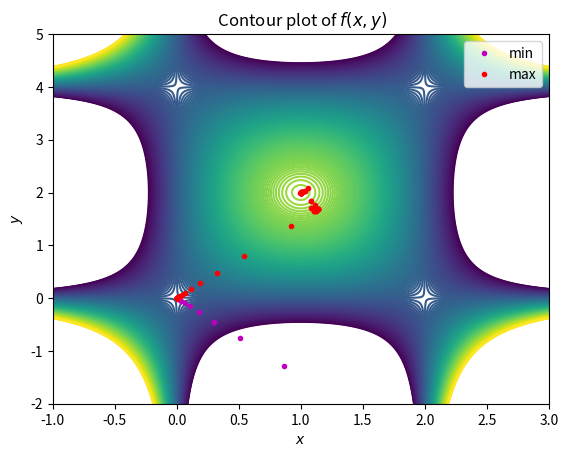
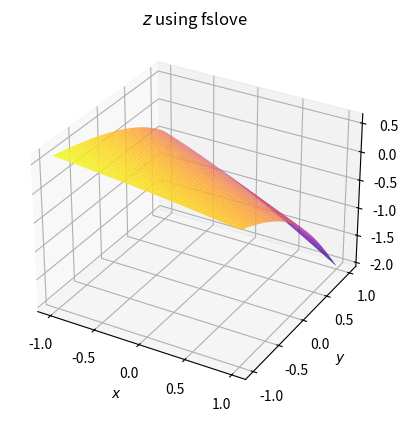
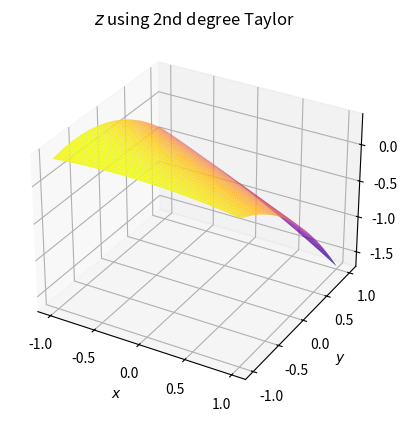
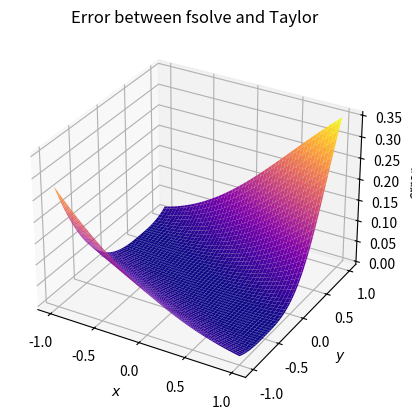

Here is the Python script that generated these plots, in order:
# -*- coding: utf-8 -*-
"""
Created on Sun Feb 25 13:26:54 2024
"""

import numpy as np
import scipy.integrate as it
import matplotlib.pyplot as plt
import scipy.optimize as opt
from mpl_toolkits import mplot3d
from math import comb


#Task 1
print("-----Task 1-----")
def Rie_sum(f,a,b,n=10000):
    s = 0
    dx = (b-a)/n
    for i in range(n):
        s = s+ (f(a+dx*i)+f(a+dx*(i+1)))/2*dx
    return s

def Simple_f(x):
    return 2*x+1

RS = Rie_sum(Simple_f, 1,2, 10000)

print(RS)
loop =True
for i in range(1,10000):
    if np.abs(Rie_sum(Simple_f, 1, 2, i) - 4) < 1.e-8:
        print("The differnce tends to 0.")
        break
else:
    print("Something is wrong")

def speed (t):
    return np.sqrt((2*t)**2+(3*t**2)**2)

length_r = Rie_sum(speed,-2,1,10000)
length_q = it.quad(speed, -2, 1)


print (f"Solution by us is {length_r}, solution by quard is {length_q[0]}." )

#Task 2
print("\n -----Task 2-----")
def f(u):
    return 8*u[0]*u[1]-4*(u[0]**2)*u[1]-2*u[0]*(u[1]**2)+(u[0]**2)*(u[1]**2)

def neg_f(u):
    return -(8*u[0]*u[1]-4*(u[0]**2)*u[1]-2*u[0]*(u[1]**2)+(u[0]**2)*(u[1]**2))

x = np.linspace(-1,3, 1000)
y = np.linspace(-2, 5, 1000)

X,Y = np.meshgrid(x,y)

#print(X)
Z = 8*X*Y-4*(X**2)*Y-2*X*(Y**2)+(X**2)*(Y**2)


fig, ax = plt.subplots()
CS = ax.contour(X, Y, Z,np.linspace(-2,5,200))
#CS = ax.contour(X, Y, Z,200)

lmin = opt.fmin(f, np.array([0,0]),full_output= True, disp = False, retall=True)

lmax = opt.fmin(neg_f,np.array([0,0]), full_output= True, disp = False, retall=True)

#print(lmin)

if lmin[4]==0:
    print(f"local min at {lmin[0]}, and the value is {lmin[1]}.")
else:
    print("There is no local min.")


if lmax[4]==0:
    print(f"local max at {lmax[0]}, and the value is {-lmax[1]}.")
else:
    print("There is no local max.")
    
xTmin=[]
yTmin=[]
for i in range(len(lmin[5])):
    xTmin.append(lmin[5][i][0])
    yTmin.append(lmin[5][i][1])
minTrace = ax.plot(xTmin,yTmin,'m.', label = 'min')

xTmax=[]
yTmax=[]
for i in range(len(lmax[5])):
    xTmax.append(lmax[5][i][0])
    yTmax.append(lmax[5][i][1])
maxTrace = ax.plot(xTmax,yTmax,'r.', label = 'max')
plt.title(" Contour plot of $f(x,y)$")
ax.set_xlabel('$x$')
ax.set_ylabel('$y$')
plt.legend()
plt.xlim(-1, 3)
plt.ylim(-2, 5)


#Task 3
print("\n -----Task 3-----")

def z_func(x, y):
    z_solve = opt.fsolve(lambda z: x + 2*y + z + np.exp(2*z)-1, x0=np.zeros_like(x))
    return z_solve.tolist()[0]


x1_data = np.linspace(-1, 1, 100)
x2_data = np.linspace(-1, 1, 100)

X1, X2 = np.meshgrid(x1_data,x2_data)
grid_shape = X1.shape

X1 = X1.reshape(-1)
X2 = X2.reshape(-1)

position = np.dstack([X1,X2])[0]

X3 = np.array([z_func(xpos, ypos) for xpos, ypos in position])
#print (newg(0))

X1 = X1.reshape(grid_shape)
X2 = X2.reshape(grid_shape)
X3 = X3.reshape(grid_shape)

#print(z_func(0,0))
h = 1e-6
a0 = z_func(0, 0)
print(f"a0 = {a0}")
a1 = (z_func(h,0)-a0)/h
print(f"a1 = {a1}")
a2 = (z_func(0,h)-a0)/h
print(f"a2 = {a2}")
a11 = np.sum([((-1)**(i+2))*(comb(2,i))*z_func(i*h,0) for i in range(3)])/(h**2)/2
print(f"a11 = {a11}")
a12 = (z_func(h,h)-z_func(0, h)-z_func(h, 0)+a0)/(h**2)
print(f"a12 = {a12}")
a22 = np.sum([((-1)**(i+2))*(comb(2,i))*z_func(0,i*h) for i in range(3)])/(h**2)/2
print(f"a22 = {a22}")

def P2_func( x,y, a0,a1,a2,a11,a12,a22):
    return a0 + a1*x +a2*y +a11*x**2 +a12*x*y +a22*y**2

P2 = P2_func( X1,X2, a0,a1,a2,a11,a12,a22)

Er = np.abs(X3-P2)

fig = plt.figure()
ax = plt.axes(projection='3d')
ax.plot_surface(X1, X2, X3, cmap="plasma")

plt.title("$z$ using fslove")
ax.set_xlabel('$x$')
ax.set_ylabel('$y$')
ax.set_zlabel('$z$')




fig = plt.figure()
ax = plt.axes(projection='3d')
ax.plot_surface(X1, X2, P2, cmap="plasma")

plt.title("$z$ using 2nd degree Taylor")
ax.set_xlabel('$x$')
ax.set_ylabel('$y$')
ax.set_zlabel('$z$')


fig = plt.figure()
ax = plt.axes(projection='3d')
ax.plot_surface(X1, X2, Er, cmap="plasma")

plt.title("Error between fsolve and Taylor")
ax.set_xlabel('$x$')
ax.set_ylabel('$y$')
ax.set_zlabel('error')
